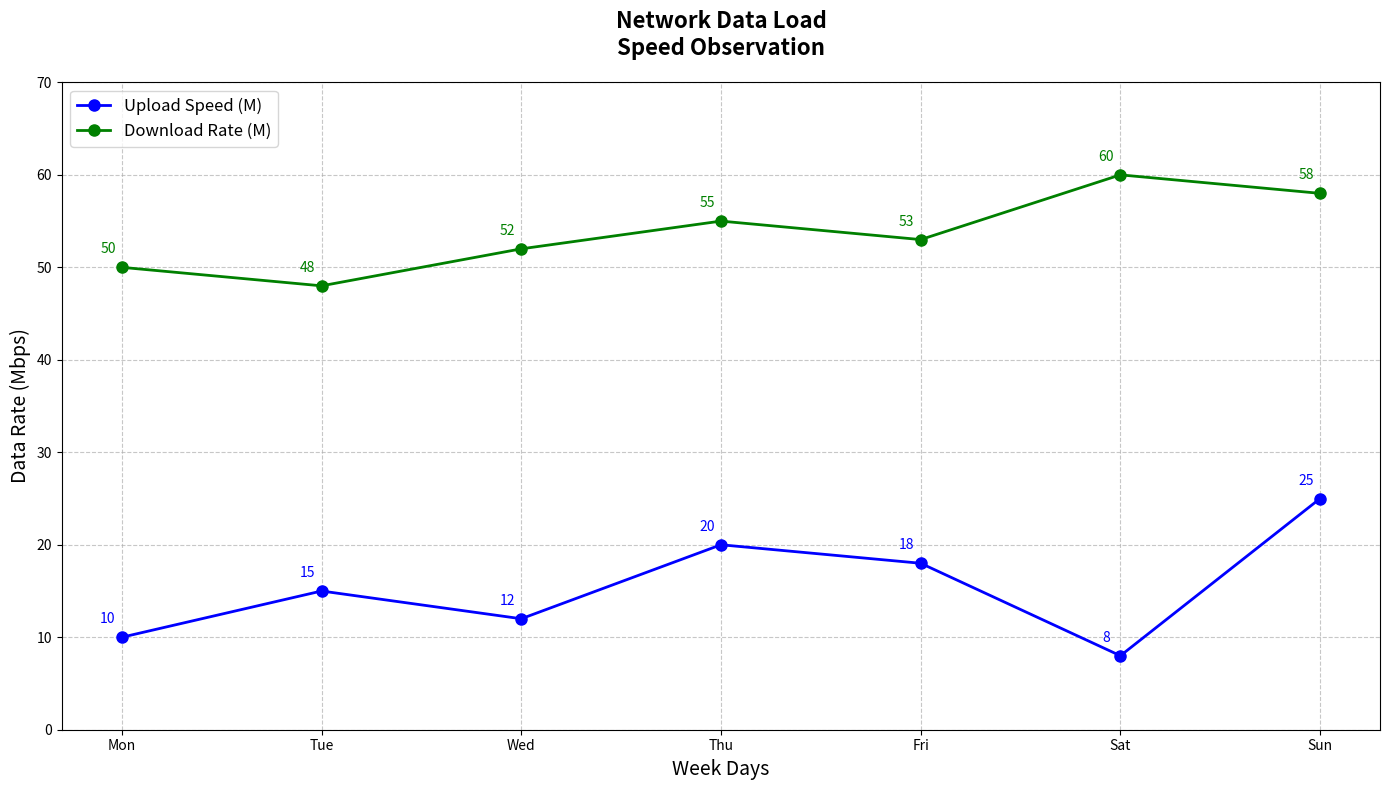

Generate this figure with matplotlib:
import matplotlib.pyplot as plt

# Data Preparation
time_slots = ['Mon', 'Tue', 'Wed', 'Thu', 'Fri', 'Sat', 'Sun']
upload_rates = [10, 15, 12, 20, 18, 8, 25]
download_rates = [50, 48, 52, 55, 53, 60, 58]

# Set up the figure and plot the line chart
plt.figure(figsize=(14, 8))

# Plot upload speeds
plt.plot(time_slots, upload_rates, marker='o', linestyle='-', color='blue', linewidth=2, markersize=8, label='Upload Speed (M)')

# Annotate upload speeds
for i, speed in enumerate(upload_rates):
    plt.annotate(f'{speed}', (time_slots[i], speed), textcoords="offset points", xytext=(-10, 10), ha='center', color='blue')

# Plot download speeds
plt.plot(time_slots, download_rates, marker='o', linestyle='-', color='green', linewidth=2, markersize=8, label='Download Rate (M)')

# Annotate download speeds
for i, speed in enumerate(download_rates):
    plt.annotate(f'{speed}', (time_slots[i], speed), textcoords="offset points", xytext=(-10, 10), ha='center', color='green')

# Title and labels
plt.title('Network Data Load\nSpeed Observation', fontsize=16, fontweight='bold', pad=20)
plt.xlabel('Week Days', fontsize=14)
plt.ylabel('Data Rate (Mbps)', fontsize=14)

# Applying Grid
plt.grid(True, linestyle='--', alpha=0.7)

# Customize the y-axis limits
plt.ylim(0, 70)

# Add legend to the plot
plt.legend(loc='upper left', fontsize=12)

# Improve layout to prevent overlap
plt.tight_layout()

# Display the plot
plt.show()
